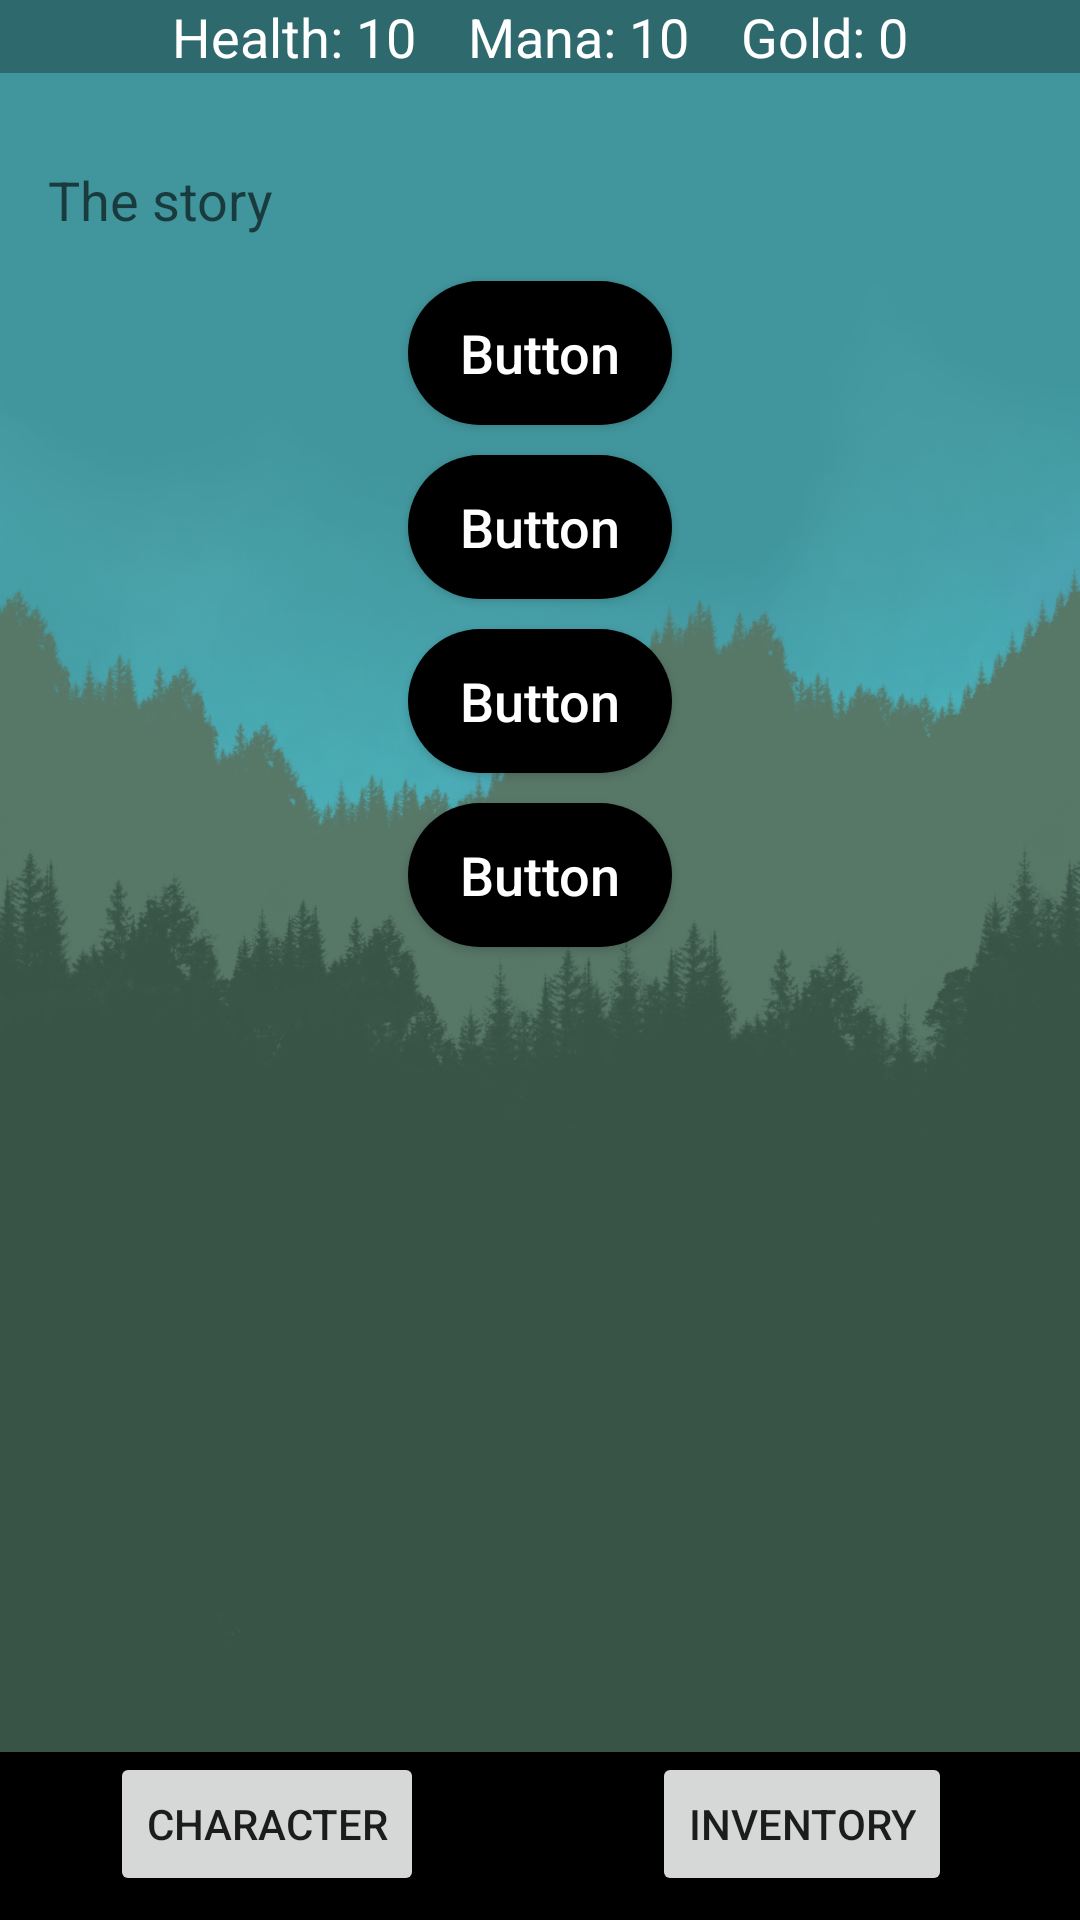

The Android layout XML behind this screen, and the referenced resources:
<!-- AndroidManifest.xml: application theme AppTheme -->
<!-- res/layout/activity_story.xml -->
<?xml version="1.0" encoding="utf-8"?>
<androidx.constraintlayout.widget.ConstraintLayout xmlns:android="http://schemas.android.com/apk/res/android"
    xmlns:app="http://schemas.android.com/apk/res-auto"
    xmlns:tools="http://schemas.android.com/tools"
    android:id="@+id/story"
    android:layout_width="match_parent"
    android:layout_height="match_parent"
    android:background="@drawable/backgroundforest"
    tools:context=".ui.MainActivity">

    <androidx.appcompat.widget.Toolbar
        android:id="@+id/toolbar"
        android:layout_width="match_parent"
        android:layout_height="wrap_content"
        android:background="@android:color/black"
        android:minHeight="?attr/actionBarSize"
        android:theme="?attr/actionBarTheme"
        app:layout_constraintBottom_toBottomOf="parent"
        app:layout_constraintEnd_toEndOf="parent"
        app:layout_constraintHorizontal_bias="0.0"
        app:layout_constraintStart_toStartOf="parent" />

    <Button
        android:id="@+id/characterMenuButton"
        android:layout_width="wrap_content"
        android:layout_height="wrap_content"
        android:layout_marginBottom="8dp"
        android:text="CHARACTER"
        app:layout_constraintBottom_toBottomOf="parent"
        app:layout_constraintEnd_toEndOf="parent"
        app:layout_constraintHorizontal_bias="0.143"
        app:layout_constraintStart_toStartOf="parent" />

    <TextView
        android:id="@+id/statBar"
        android:layout_width="match_parent"
        android:layout_height="wrap_content"
        android:background="#4B000000"
        android:gravity="center_horizontal"
        android:text="Health: 10    Mana: 10    Gold: 0"
        android:textColor="#FFFFFF"
        android:textSize="18sp"
        app:layout_constraintTop_toTopOf="parent"
        tools:layout_editor_absoluteX="51dp" />

    <ScrollView
        android:id="@+id/scrollView2"
        android:layout_width="0dp"
        android:layout_height="0dp"
        android:layout_marginStart="1dp"
        android:layout_marginLeft="1dp"
        android:layout_marginEnd="1dp"
        android:layout_marginRight="1dp"
        android:background="#00FFFFFF"
        app:layout_constraintBottom_toTopOf="@+id/toolbar"
        app:layout_constraintEnd_toEndOf="parent"
        app:layout_constraintStart_toStartOf="parent"
        app:layout_constraintTop_toBottomOf="@id/statBar">

        <LinearLayout
            android:layout_width="match_parent"
            android:layout_height="wrap_content"
            android:background="#00FFFFFF"
            android:orientation="vertical"
            android:gravity="center_vertical|center_horizontal">

            <TextView
                android:id="@+id/storyTextView"
                android:layout_width="match_parent"
                android:layout_height="wrap_content"
                android:hint="The story"
                android:paddingLeft="15dp"
                android:paddingTop="30dp"
                android:paddingRight="15dp"
                android:textColor="#FFFFFF"
                android:textSize="18sp"
                tools:textColorHint="#FFFFFF" />

            <TextView
                android:id="@+id/dividerworkaround"
                android:layout_width="match_parent"
                android:layout_height="15dp"
                android:gravity="center" />

            <Button
                android:id="@+id/choice1Button"
                android:layout_width="wrap_content"
                android:layout_height="wrap_content"
                android:background="@drawable/rounded_button"
                android:gravity="center"
                android:paddingLeft="10dp"
                android:paddingRight="10dp"
                android:text="Button"
                android:textAllCaps="false"
                android:textColor="@android:color/background_light"
                android:textSize="18sp" />

            <Button
                android:id="@+id/choice2Button"
                android:layout_width="wrap_content"
                android:layout_height="wrap_content"
                android:layout_marginTop="10dp"
                android:background="@drawable/rounded_button"
                android:gravity="center"
                android:paddingLeft="10dp"
                android:paddingRight="10dp"
                android:text="Button"
                android:textAllCaps="false"
                android:textColor="#FFFFFF"
                android:textSize="18sp" />

            <Button
                android:id="@+id/choice3Button"
                android:layout_width="wrap_content"
                android:layout_height="wrap_content"
                android:layout_marginTop="10dp"
                android:background="@drawable/rounded_button"
                android:gravity="center"
                android:paddingLeft="10dp"
                android:paddingRight="10dp"
                android:text="Button"
                android:textAllCaps="false"
                android:textColor="#FFFFFF"
                android:textSize="18sp" />

            <Button
                android:id="@+id/choice4Button"
                android:layout_width="wrap_content"
                android:layout_height="wrap_content"
                android:layout_marginTop="10dp"
                android:background="@drawable/rounded_button"
                android:gravity="center"
                android:paddingLeft="10dp"
                android:paddingRight="10dp"
                android:text="Button"
                android:textAllCaps="false"
                android:textColor="#FFFFFF"
                android:textSize="18sp" />

            <TextView
                android:id="@+id/dividerworkaround2"
                android:layout_width="match_parent"
                android:layout_height="15dp"
                android:gravity="center" />

        </LinearLayout>
    </ScrollView>

    <Button
        android:id="@+id/inventoryMenuButton"
        android:layout_width="wrap_content"
        android:layout_height="wrap_content"
        android:layout_marginBottom="8dp"
        android:text="INVENTORY"
        app:layout_constraintBottom_toBottomOf="parent"
        app:layout_constraintEnd_toEndOf="parent"
        app:layout_constraintHorizontal_bias="0.836"
        app:layout_constraintStart_toStartOf="parent" />

</androidx.constraintlayout.widget.ConstraintLayout>
<!-- resources referenced by this layout -->
<resources>
  <!-- drawable backgroundforest: png bitmap (drawable, 291332 bytes) -->
  <!-- drawable rounded_button (drawable) -->
  <?xml version="1.0" encoding="utf-8"?>
  <ripple xmlns:android="http://schemas.android.com/apk/res/android"
      android:color="@android:color/background_light">
      <item android:id="@android:id/mask">
          <shape android:shape="rectangle">
              <solid android:color="@color/colorPrimaryDark" />
              <corners android:radius="30dp"></corners>
          </shape>
      </item>
  
      <item>
          <shape xmlns:android="http://schemas.android.com/apk/res/android"
              android:shape="rectangle">
  
              <solid android:color="@android:color/black"/>
              <corners android:radius="30dp"></corners>
  
          </shape>
      </item>
  </ripple>
  <style name="AppTheme" parent="Theme.AppCompat.Light.NoActionBar">
          
          <item name="colorPrimary">@color/colorPrimary</item>
          <item name="colorPrimaryDark">@color/colorPrimaryDark</item>
          <item name="colorAccent">@color/colorAccent</item>
      </style>
  <!-- not gathered from this repository: default colours our renderer supplied (Android Studio template values) -->
  <color name="colorPrimary">#FF6200EE</color>
  <color name="colorPrimaryDark">#FF3700B3</color>
  <color name="colorAccent">#FF03DAC5</color>
</resources>
